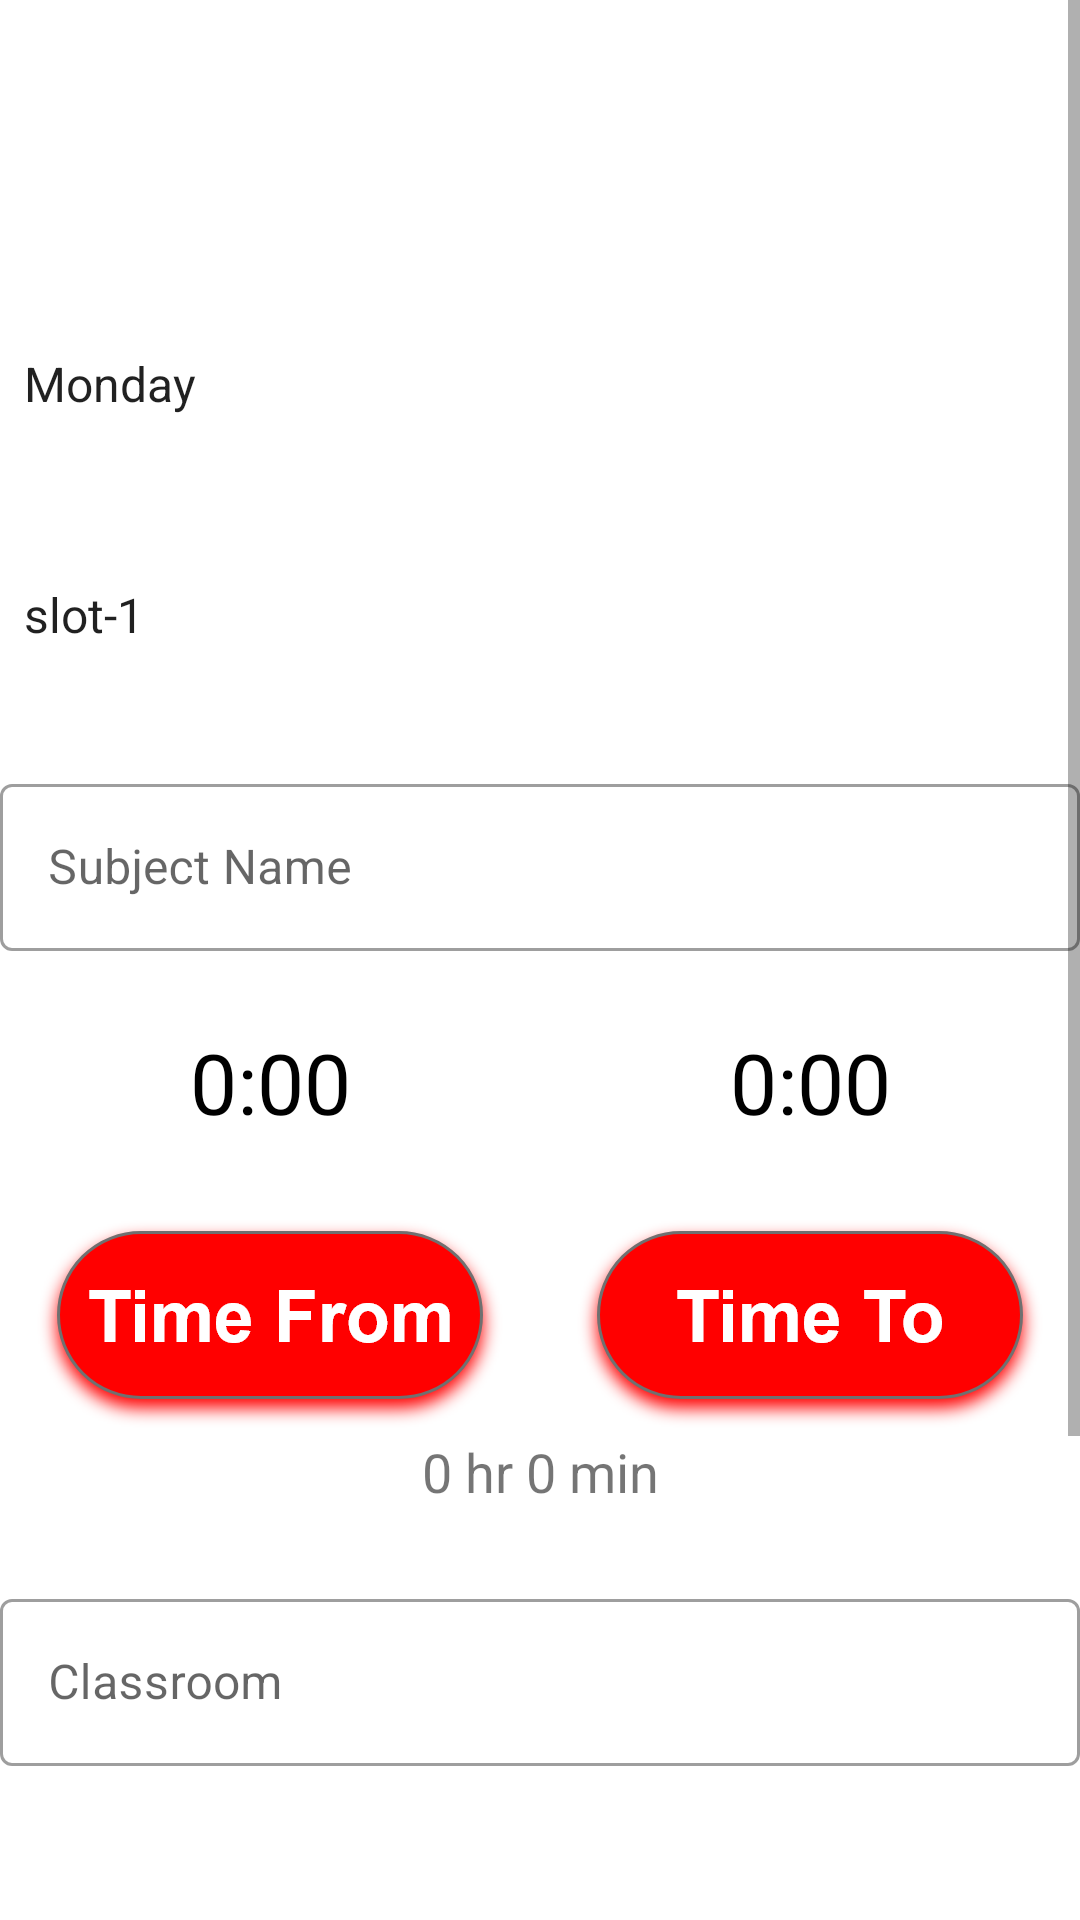

Here is an Android app screen rendered from its layout file. Give the layout XML and the strings, colors and styles it references.
<!-- AndroidManifest.xml: application theme Theme.GoogleSignin -->
<!-- res/layout/activity_time_table_add_factivity.xml -->
<?xml version="1.0" encoding="utf-8"?>
<LinearLayout xmlns:android="http://schemas.android.com/apk/res/android"
    xmlns:app="http://schemas.android.com/apk/res-auto"
    xmlns:tools="http://schemas.android.com/tools"
    android:layout_width="match_parent"
    android:layout_height="match_parent"
    android:orientation="vertical"
    tools:context=".TimeTableAddFActivity">

    <ScrollView
        android:layout_width="match_parent"
        android:layout_height="wrap_content"
        app:layout_constraintBottom_toBottomOf="parent"
        app:layout_constraintEnd_toEndOf="parent"
        app:layout_constraintHorizontal_bias="0.0"
        app:layout_constraintStart_toStartOf="parent"

        app:layout_constraintVertical_bias="1.0">

        <LinearLayout
            android:layout_width="match_parent"
            android:layout_height="wrap_content"
            android:orientation="vertical">
            <Spinner
                android:id="@+id/spin_faculty"
                android:layout_width="406dp"
                android:layout_height="52dp"
                android:layout_marginTop="25dp" />
            <Spinner
                android:id="@+id/spin_week"
                android:layout_width="406dp"
                android:layout_height="52dp"
                android:layout_marginTop="25dp"
                android:entries="@array/week" />

            <Spinner
                android:id="@+id/spin_slot"
                android:layout_width="406dp"
                android:layout_height="52dp"
                android:layout_marginTop="25dp"
                android:entries="@array/slot" />

            <com.google.android.material.textfield.TextInputLayout
                android:id="@+id/subject"

                style="@style/Widget.MaterialComponents.TextInputLayout.OutlinedBox"

                android:layout_width="match_parent"
                android:layout_height="wrap_content"
                android:layout_marginTop="25dp"
                android:hint="Subject Name">


                <com.google.android.material.textfield.TextInputEditText
                    android:id="@+id/subject_edit_text"
                    android:layout_width="match_parent"
                    android:layout_height="wrap_content"
                    tools:layout_editor_absoluteX="37dp"
                    tools:layout_editor_absoluteY="334dp" />
            </com.google.android.material.textfield.TextInputLayout>

            <LinearLayout
                android:layout_width="match_parent"
                android:layout_height="wrap_content"
                android:layout_marginTop="25dp"
                android:orientation="horizontal"
                android:weightSum="2">

                <TextView
                    android:id="@+id/timefrom_text"
                    android:layout_width="wrap_content"
                    android:layout_height="wrap_content"
                    android:layout_weight="1"
                    android:gravity="center"
                    android:text="0:00"
                    android:textColor="@color/black"
                    android:textSize="28sp" />

                <TextView
                    android:id="@+id/timeto_text"
                    android:layout_width="wrap_content"
                    android:layout_height="wrap_content"
                    android:layout_weight="1"
                    android:gravity="center"
                    android:text="0:00"
                    android:textColor="@color/black"
                    android:textSize="28sp" />
            </LinearLayout>

            <LinearLayout
                android:layout_width="match_parent"
                android:layout_height="wrap_content"
                android:layout_marginTop="25dp"
                android:orientation="horizontal"
                android:weightSum="2">

                <ImageView
                    android:id="@+id/timefrom"
                    android:layout_width="wrap_content"
                    android:layout_height="wrap_content"
                    android:layout_weight="1"
                    app:srcCompat="@drawable/timefrom" />

                <ImageView
                    android:id="@+id/timeto"
                    android:layout_width="wrap_content"
                    android:layout_height="match_parent"
                    android:layout_weight="1"
                    app:srcCompat="@drawable/timeto" />
            </LinearLayout>

            <TextView
                android:id="@+id/duration"
                android:layout_width="match_parent"
                android:layout_height="wrap_content"
                android:gravity="center"
                android:text="0 hr 0 min"
                android:textSize="18sp" />

            <com.google.android.material.textfield.TextInputLayout
                android:id="@+id/classroom"

                style="@style/Widget.MaterialComponents.TextInputLayout.OutlinedBox"

                android:layout_width="match_parent"
                android:layout_height="wrap_content"
                android:layout_marginTop="25dp"
                android:hint="Classroom">


                <com.google.android.material.textfield.TextInputEditText
                    android:id="@+id/classroom_edit_text"
                    android:layout_width="match_parent"
                    android:layout_height="wrap_content"
                    tools:layout_editor_absoluteX="37dp"
                    tools:layout_editor_absoluteY="334dp" />
            </com.google.android.material.textfield.TextInputLayout>
            <Spinner
                android:id="@+id/spin_class"
                android:layout_width="406dp"
                android:layout_height="52dp"
                android:layout_marginTop="25dp" />



            <com.google.android.material.textfield.TextInputLayout
                android:id="@+id/googlelink"

                style="@style/Widget.MaterialComponents.TextInputLayout.OutlinedBox"

                android:layout_width="match_parent"
                android:layout_height="wrap_content"
                android:layout_marginTop="25dp"
                android:hint="google docs link for course content">


                <com.google.android.material.textfield.TextInputEditText
                    android:id="@+id/googlelink_edit_text"
                    android:layout_width="match_parent"
                    android:layout_height="wrap_content"
                    tools:layout_editor_absoluteX="37dp"
                    tools:layout_editor_absoluteY="334dp" />
            </com.google.android.material.textfield.TextInputLayout>

            <ImageView
                android:id="@+id/addtimetable_btn"
                android:layout_width="match_parent"
                android:layout_height="wrap_content"
                android:layout_marginTop="25dp"
                app:srcCompat="@drawable/adduserbut" />
        </LinearLayout>

    </ScrollView>
</LinearLayout>
<!-- resources referenced by this layout -->
<resources>
  <string-array name="slot">
          <item>slot-1</item>
          <item>slot-2</item>
          <item>slot-3</item>
          <item>slot-4</item>
          <item>slot-5</item>
          <item>slot-6</item>
          <item>slot-7</item>
          <item>slot-8</item>
          <item>slot-9</item>
      </string-array>
  <string-array name="week">
          <item>Monday</item>
          <item>Tuesday</item>
          <item>Wednesday</item>
          <item>Thursday</item>
          <item>Friday</item>
          <item>Saturday</item>
      </string-array>
  <color name="black">#FF000000</color>
  <!-- drawable adduserbut: png bitmap (drawable-hdpi, 10405 bytes) -->
  <!-- drawable timefrom: png bitmap (drawable-hdpi, 8170 bytes) -->
  <!-- drawable timeto: png bitmap (drawable-hdpi, 7951 bytes) -->
  <style name="Theme.GoogleSignin" parent="Theme.MaterialComponents.DayNight.DarkActionBar">
          
          <item name="colorPrimary">@color/purple_500</item>
          <item name="colorPrimaryVariant">@color/red</item>
          <item name="colorOnPrimary">@color/white</item>
          
          <item name="colorSecondary">@color/teal_200</item>
          <item name="colorSecondaryVariant">@color/teal_700</item>
          <item name="colorOnSecondary">@color/black</item>
          
          <item name="android:statusBarColor" tools:targetApi="l">?attr/colorPrimaryVariant</item>
          
      </style>
  <color name="purple_500">#FF6200EE</color>
  <color name="red">#FF0000</color>
  <color name="white">#FFFFFFFF</color>
  <color name="teal_200">#FF03DAC5</color>
  <color name="teal_700">#FF018786</color>
</resources>
